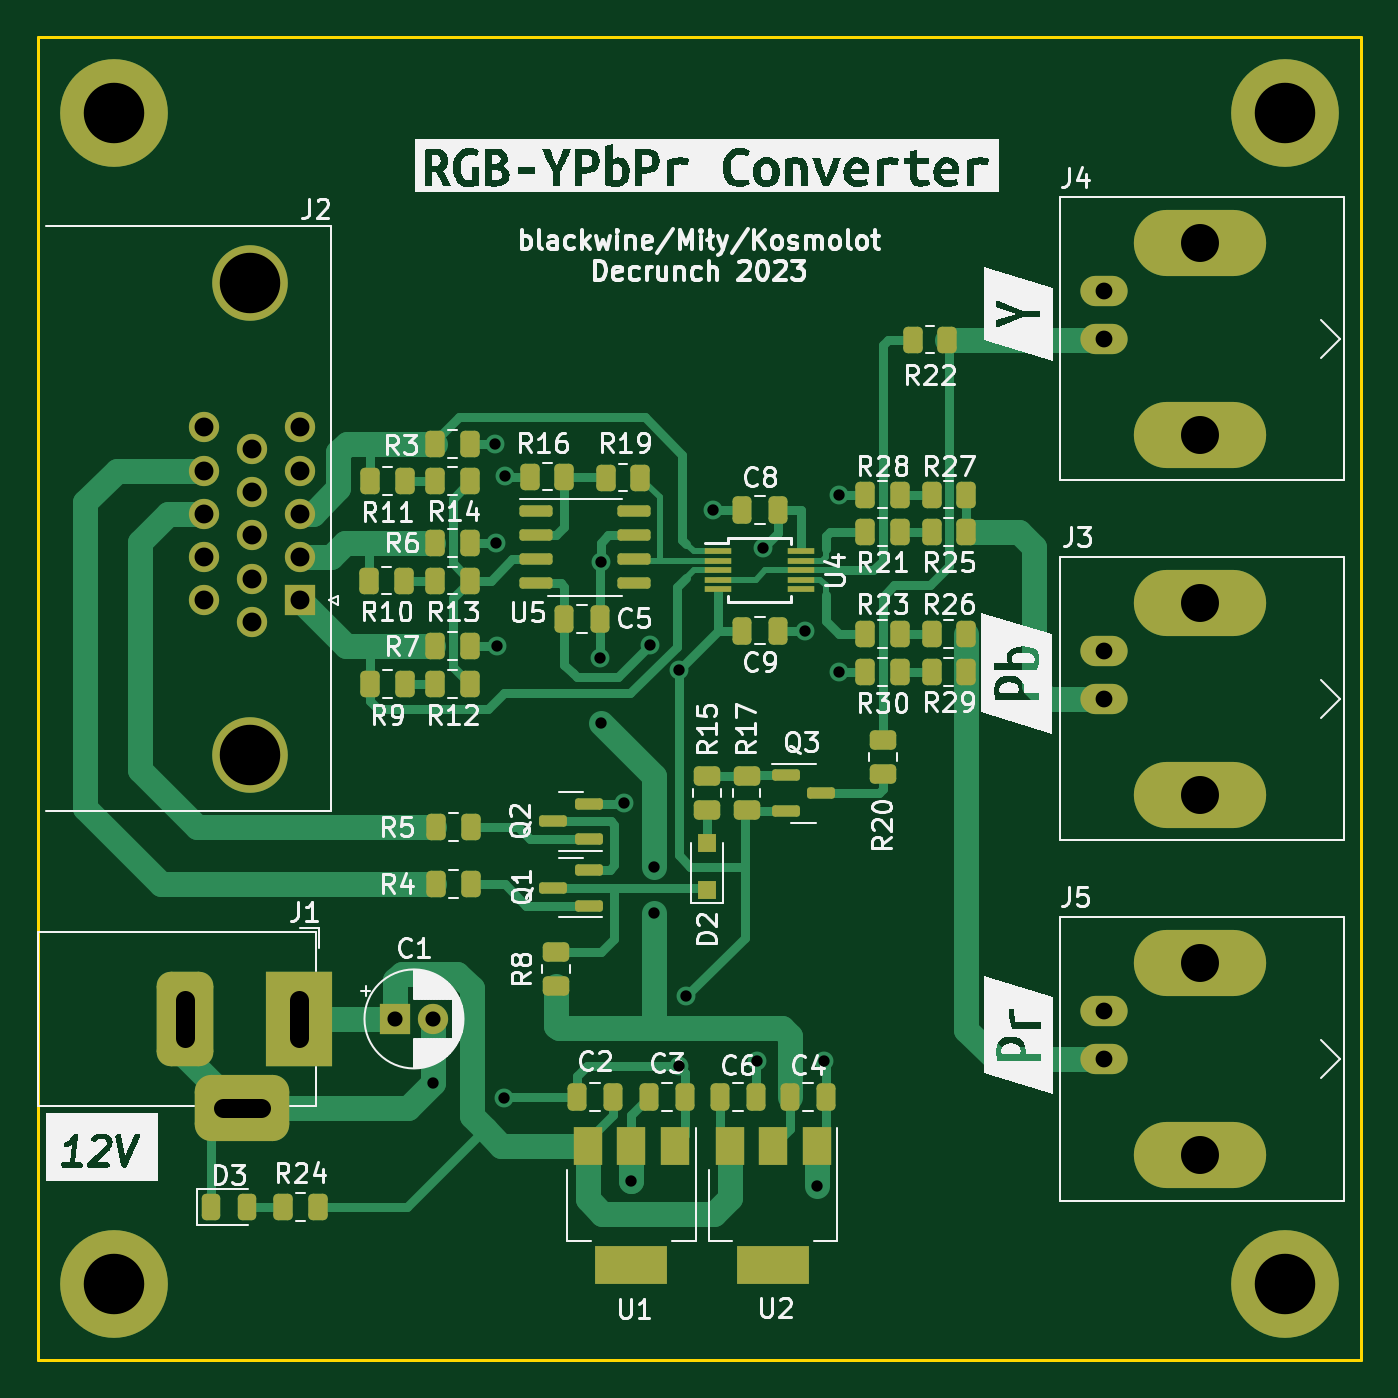
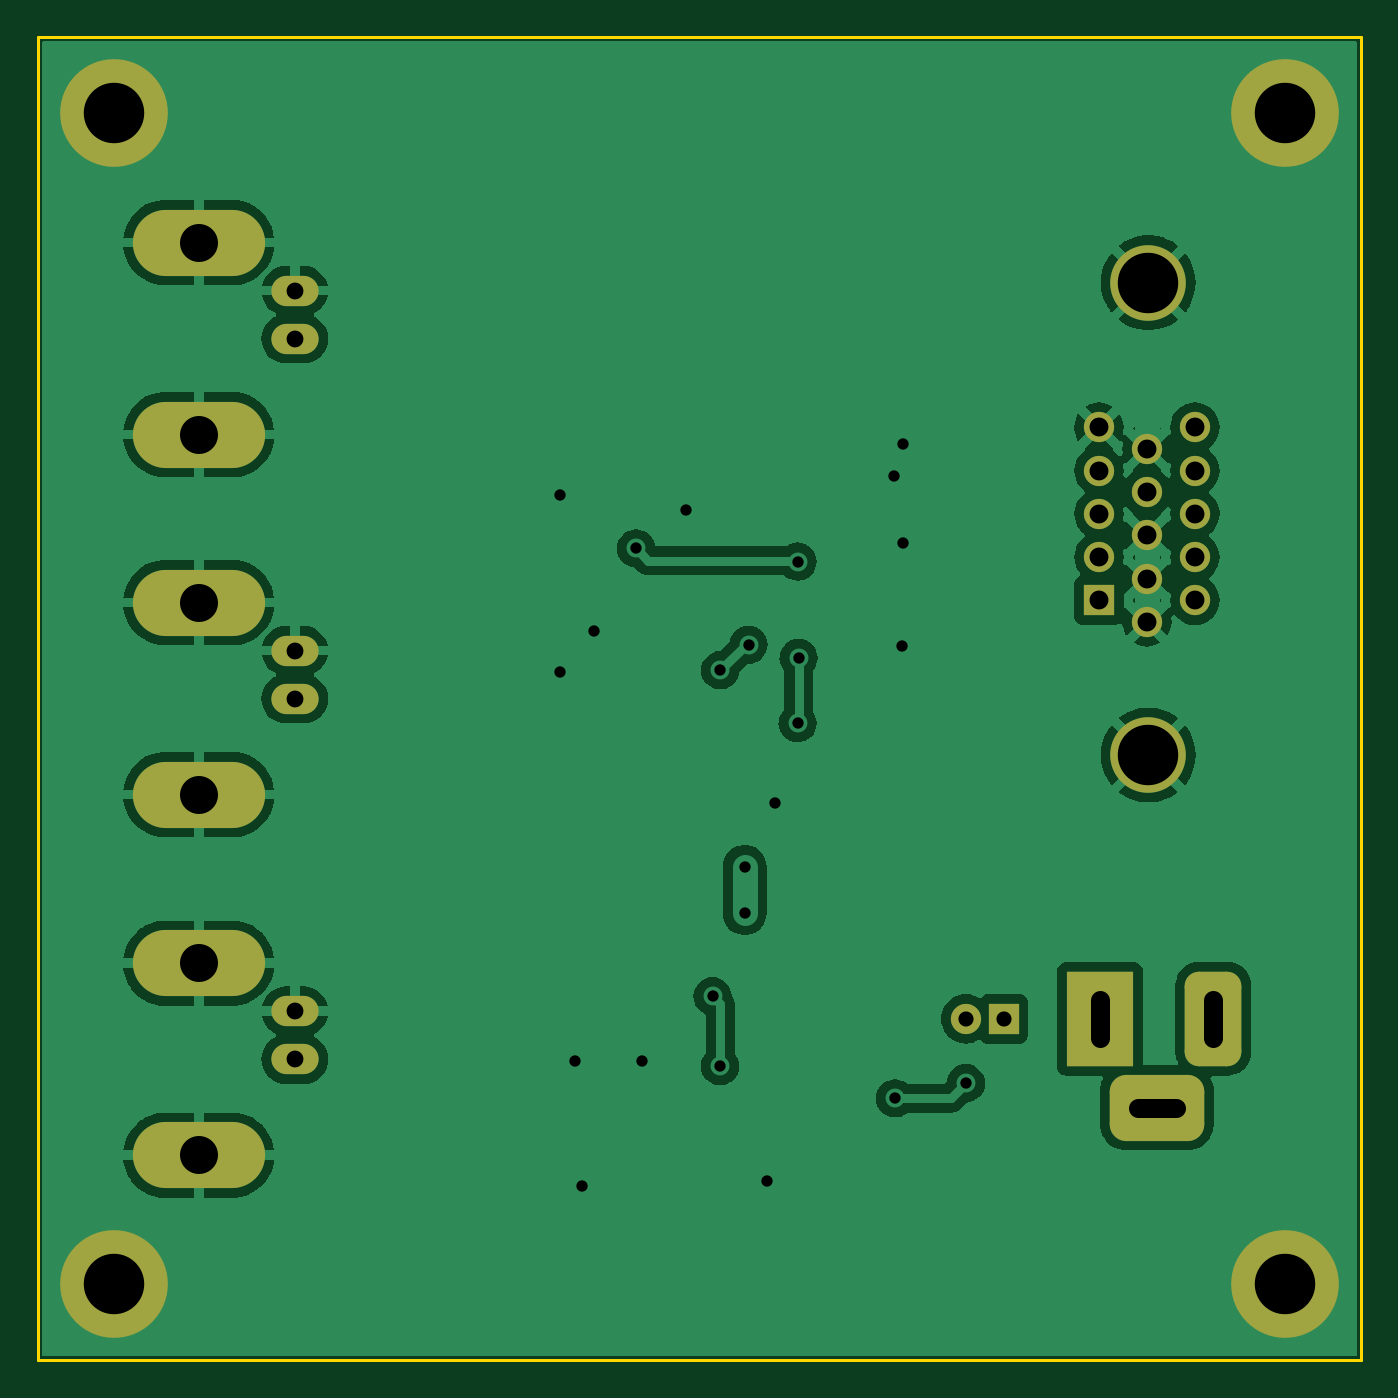
Circuit board: 11 layer files. Board 70.0 x 70.0 mm.
- bottom_copper: RGB-YPbPr-Converter-B_Cu.gbl (72947 bytes)
- bottom_mask: RGB-YPbPr-Converter-B_Mask.gbs (2659 bytes)
- paste: RGB-YPbPr-Converter-B_Paste.gbp (462 bytes)
- bottom_silk: RGB-YPbPr-Converter-B_Silkscreen.gbo (2669 bytes)
- outline: RGB-YPbPr-Converter-Edge_Cuts.gm1 (622 bytes)
- top_copper: RGB-YPbPr-Converter-F_Cu.gtl (26752 bytes)
- top_mask: RGB-YPbPr-Converter-F_Mask.gts (7549 bytes)
- paste: RGB-YPbPr-Converter-F_Paste.gtp (5882 bytes)
- top_silk: RGB-YPbPr-Converter-F_Silkscreen.gto (134082 bytes)
- drill: RGB-YPbPr-Converter-NPTH.drl (272 bytes)
- drill: RGB-YPbPr-Converter-PTH.drl (1691 bytes)

=== bottom_copper: RGB-YPbPr-Converter-B_Cu.gbl (72947 bytes, source omitted) ===
=== bottom_mask: RGB-YPbPr-Converter-B_Mask.gbs (2659 bytes, source withheld) ===
=== paste: RGB-YPbPr-Converter-B_Paste.gbp ===
%TF.GenerationSoftware,KiCad,Pcbnew,7.0.2*%
%TF.CreationDate,2023-06-12T01:53:58+02:00*%
%TF.ProjectId,RGB-YPbPr-Converter,5247422d-5950-4625-9072-2d436f6e7665,rev?*%
%TF.SameCoordinates,Original*%
%TF.FileFunction,Paste,Bot*%
%TF.FilePolarity,Positive*%
%FSLAX46Y46*%
G04 Gerber Fmt 4.6, Leading zero omitted, Abs format (unit mm)*
G04 Created by KiCad (PCBNEW 7.0.2) date 2023-06-12 01:53:58*
%MOMM*%
%LPD*%
G01*
G04 APERTURE LIST*
G04 APERTURE END LIST*
M02*

=== bottom_silk: RGB-YPbPr-Converter-B_Silkscreen.gbo (2669 bytes, source withheld) ===
=== outline: RGB-YPbPr-Converter-Edge_Cuts.gm1 ===
%TF.GenerationSoftware,KiCad,Pcbnew,7.0.2*%
%TF.CreationDate,2023-06-12T01:53:58+02:00*%
%TF.ProjectId,RGB-YPbPr-Converter,5247422d-5950-4625-9072-2d436f6e7665,rev?*%
%TF.SameCoordinates,Original*%
%TF.FileFunction,Profile,NP*%
%FSLAX46Y46*%
G04 Gerber Fmt 4.6, Leading zero omitted, Abs format (unit mm)*
G04 Created by KiCad (PCBNEW 7.0.2) date 2023-06-12 01:53:58*
%MOMM*%
%LPD*%
G01*
G04 APERTURE LIST*
%TA.AperFunction,Profile*%
%ADD10C,0.150000*%
%TD*%
G04 APERTURE END LIST*
D10*
X100000000Y-100000000D02*
X170000000Y-100000000D01*
X170000000Y-170000000D01*
X100000000Y-170000000D01*
X100000000Y-100000000D01*
M02*

=== top_copper: RGB-YPbPr-Converter-F_Cu.gtl (26752 bytes, source omitted) ===
=== top_mask: RGB-YPbPr-Converter-F_Mask.gts (7549 bytes, source omitted) ===
=== paste: RGB-YPbPr-Converter-F_Paste.gtp ===
%TF.GenerationSoftware,KiCad,Pcbnew,7.0.2*%
%TF.CreationDate,2023-06-12T01:53:58+02:00*%
%TF.ProjectId,RGB-YPbPr-Converter,5247422d-5950-4625-9072-2d436f6e7665,rev?*%
%TF.SameCoordinates,Original*%
%TF.FileFunction,Paste,Top*%
%TF.FilePolarity,Positive*%
%FSLAX46Y46*%
G04 Gerber Fmt 4.6, Leading zero omitted, Abs format (unit mm)*
G04 Created by KiCad (PCBNEW 7.0.2) date 2023-06-12 01:53:58*
%MOMM*%
%LPD*%
G01*
G04 APERTURE LIST*
G04 Aperture macros list*
%AMRoundRect*
0 Rectangle with rounded corners*
0 $1 Rounding radius*
0 $2 $3 $4 $5 $6 $7 $8 $9 X,Y pos of 4 corners*
0 Add a 4 corners polygon primitive as box body*
4,1,4,$2,$3,$4,$5,$6,$7,$8,$9,$2,$3,0*
0 Add four circle primitives for the rounded corners*
1,1,$1+$1,$2,$3*
1,1,$1+$1,$4,$5*
1,1,$1+$1,$6,$7*
1,1,$1+$1,$8,$9*
0 Add four rect primitives between the rounded corners*
20,1,$1+$1,$2,$3,$4,$5,0*
20,1,$1+$1,$4,$5,$6,$7,0*
20,1,$1+$1,$6,$7,$8,$9,0*
20,1,$1+$1,$8,$9,$2,$3,0*%
G04 Aperture macros list end*
%ADD10RoundRect,0.150000X-0.725000X-0.150000X0.725000X-0.150000X0.725000X0.150000X-0.725000X0.150000X0*%
%ADD11RoundRect,0.250000X0.450000X-0.262500X0.450000X0.262500X-0.450000X0.262500X-0.450000X-0.262500X0*%
%ADD12RoundRect,0.250000X0.262500X0.450000X-0.262500X0.450000X-0.262500X-0.450000X0.262500X-0.450000X0*%
%ADD13R,1.400000X0.300000*%
%ADD14RoundRect,0.250000X-0.262500X-0.450000X0.262500X-0.450000X0.262500X0.450000X-0.262500X0.450000X0*%
%ADD15R,1.000000X1.000000*%
%ADD16RoundRect,0.250000X-0.450000X0.262500X-0.450000X-0.262500X0.450000X-0.262500X0.450000X0.262500X0*%
%ADD17RoundRect,0.250000X-0.250000X-0.475000X0.250000X-0.475000X0.250000X0.475000X-0.250000X0.475000X0*%
%ADD18R,1.500000X2.000000*%
%ADD19R,3.800000X2.000000*%
%ADD20RoundRect,0.150000X-0.587500X-0.150000X0.587500X-0.150000X0.587500X0.150000X-0.587500X0.150000X0*%
%ADD21RoundRect,0.250000X0.250000X0.475000X-0.250000X0.475000X-0.250000X-0.475000X0.250000X-0.475000X0*%
%ADD22RoundRect,0.150000X0.587500X0.150000X-0.587500X0.150000X-0.587500X-0.150000X0.587500X-0.150000X0*%
%ADD23RoundRect,0.243750X-0.243750X-0.456250X0.243750X-0.456250X0.243750X0.456250X-0.243750X0.456250X0*%
G04 APERTURE END LIST*
D10*
%TO.C,U5*%
X126375000Y-125095000D03*
X126375000Y-126365000D03*
X126375000Y-127635000D03*
X126375000Y-128905000D03*
X131525000Y-128905000D03*
X131525000Y-127635000D03*
X131525000Y-126365000D03*
X131525000Y-125095000D03*
%TD*%
D11*
%TO.C,R20*%
X144700000Y-139012500D03*
X144700000Y-137187500D03*
%TD*%
D12*
%TO.C,R28*%
X145612500Y-124200000D03*
X143787500Y-124200000D03*
%TD*%
D13*
%TO.C,U4*%
X136000000Y-127200000D03*
X136000000Y-127700000D03*
X136000000Y-128200000D03*
X136000000Y-128700000D03*
X136000000Y-129200000D03*
X140400000Y-129200000D03*
X140400000Y-128700000D03*
X140400000Y-128200000D03*
X140400000Y-127700000D03*
X140400000Y-127200000D03*
%TD*%
D11*
%TO.C,R15*%
X135400000Y-140912500D03*
X135400000Y-139087500D03*
%TD*%
D14*
%TO.C,R10*%
X117520195Y-128750000D03*
X119345195Y-128750000D03*
%TD*%
%TO.C,R4*%
X121087500Y-144797257D03*
X122912500Y-144797257D03*
%TD*%
%TO.C,R9*%
X117587500Y-134221951D03*
X119412500Y-134221951D03*
%TD*%
%TO.C,R25*%
X147287500Y-126200000D03*
X149112500Y-126200000D03*
%TD*%
D15*
%TO.C,D2*%
X135400000Y-145150000D03*
X135400000Y-142650000D03*
%TD*%
D16*
%TO.C,R17*%
X137500000Y-139087500D03*
X137500000Y-140912500D03*
%TD*%
D14*
%TO.C,R16*%
X126037500Y-123250000D03*
X127862500Y-123250000D03*
%TD*%
D17*
%TO.C,C4*%
X139800000Y-156100000D03*
X141700000Y-156100000D03*
%TD*%
D18*
%TO.C,U1*%
X133692267Y-158650000D03*
X131392267Y-158650000D03*
X129092267Y-158650000D03*
D19*
X131392267Y-164950000D03*
%TD*%
D14*
%TO.C,R23*%
X143787500Y-131600000D03*
X145612500Y-131600000D03*
%TD*%
%TO.C,R7*%
X121031250Y-132228201D03*
X122856250Y-132228201D03*
%TD*%
D20*
%TO.C,Q3*%
X139562500Y-139050000D03*
X139562500Y-140950000D03*
X141437500Y-140000000D03*
%TD*%
D14*
%TO.C,R22*%
X146287500Y-116000000D03*
X148112500Y-116000000D03*
%TD*%
D21*
%TO.C,C9*%
X139150000Y-131400000D03*
X137250000Y-131400000D03*
%TD*%
D14*
%TO.C,R24*%
X112987500Y-161900000D03*
X114812500Y-161900000D03*
%TD*%
D22*
%TO.C,Q2*%
X129137500Y-142450000D03*
X129137500Y-140550000D03*
X127262500Y-141500000D03*
%TD*%
D18*
%TO.C,U2*%
X141200000Y-158650000D03*
X138900000Y-158650000D03*
X136600000Y-158650000D03*
D19*
X138900000Y-164950000D03*
%TD*%
D17*
%TO.C,C6*%
X136100000Y-156100000D03*
X138000000Y-156100000D03*
%TD*%
D14*
%TO.C,R5*%
X121087500Y-141800000D03*
X122912500Y-141800000D03*
%TD*%
D12*
%TO.C,R27*%
X149112500Y-124200000D03*
X147287500Y-124200000D03*
%TD*%
D17*
%TO.C,C3*%
X132342267Y-156100000D03*
X134242267Y-156100000D03*
%TD*%
D12*
%TO.C,R29*%
X149112500Y-133600000D03*
X147287500Y-133600000D03*
%TD*%
D14*
%TO.C,R19*%
X130037500Y-123300000D03*
X131862500Y-123300000D03*
%TD*%
D21*
%TO.C,C8*%
X139150000Y-125000000D03*
X137250000Y-125000000D03*
%TD*%
D12*
%TO.C,R30*%
X145612500Y-133600000D03*
X143787500Y-133600000D03*
%TD*%
D14*
%TO.C,R11*%
X117587500Y-123502003D03*
X119412500Y-123502003D03*
%TD*%
%TO.C,R6*%
X121031250Y-126756250D03*
X122856250Y-126756250D03*
%TD*%
D23*
%TO.C,D3*%
X109162500Y-161900000D03*
X111037500Y-161900000D03*
%TD*%
D22*
%TO.C,Q1*%
X129137500Y-145950000D03*
X129137500Y-144050000D03*
X127262500Y-145000000D03*
%TD*%
D14*
%TO.C,R13*%
X121037500Y-128750000D03*
X122862500Y-128750000D03*
%TD*%
%TO.C,R21*%
X143787500Y-126200000D03*
X145612500Y-126200000D03*
%TD*%
%TO.C,R26*%
X147287500Y-131600000D03*
X149112500Y-131600000D03*
%TD*%
%TO.C,R12*%
X121037500Y-134221951D03*
X122862500Y-134221951D03*
%TD*%
D21*
%TO.C,C5*%
X129750000Y-130800000D03*
X127850000Y-130800000D03*
%TD*%
D14*
%TO.C,R14*%
X121037500Y-123500000D03*
X122862500Y-123500000D03*
%TD*%
%TO.C,R3*%
X121031250Y-121506250D03*
X122856250Y-121506250D03*
%TD*%
D21*
%TO.C,C2*%
X130442267Y-156100000D03*
X128542267Y-156100000D03*
%TD*%
D11*
%TO.C,R8*%
X127400000Y-150212500D03*
X127400000Y-148387500D03*
%TD*%
M02*

=== top_silk: RGB-YPbPr-Converter-F_Silkscreen.gto (134082 bytes, source omitted) ===
=== drill: RGB-YPbPr-Converter-NPTH.drl ===
M48
; DRILL file {KiCad 7.0.2} date Mon Jun 12 01:54:00 2023
; FORMAT={-:-/ absolute / metric / decimal}
; #@! TF.CreationDate,2023-06-12T01:54:00+02:00
; #@! TF.GenerationSoftware,Kicad,Pcbnew,7.0.2
; #@! TF.FileFunction,NonPlated,1,2,NPTH
FMAT,2
METRIC
%
G90
G05
T0
M30

=== drill: RGB-YPbPr-Converter-PTH.drl ===
M48
; DRILL file {KiCad 7.0.2} date Mon Jun 12 01:54:00 2023
; FORMAT={-:-/ absolute / metric / decimal}
; #@! TF.CreationDate,2023-06-12T01:54:00+02:00
; #@! TF.GenerationSoftware,Kicad,Pcbnew,7.0.2
; #@! TF.FileFunction,Plated,1,2,PTH
FMAT,2
METRIC
; #@! TA.AperFunction,Plated,PTH,ViaDrill
T1C0.600
; #@! TA.AperFunction,Plated,PTH,ComponentDrill
T2C0.800
; #@! TA.AperFunction,Plated,PTH,ComponentDrill
T3C0.890
; #@! TA.AperFunction,Plated,PTH,ComponentDrill
T4C1.000
; #@! TA.AperFunction,Plated,PTH,ComponentDrill
T5C2.010
; #@! TA.AperFunction,Plated,PTH,ComponentDrill
T6C3.200
%
G90
G05
T1
X120.9Y-155.35
X124.2Y-121.5
X124.244Y-126.756
X124.3Y-132.2
X124.65Y-156.15
X124.7Y-123.2
X129.75Y-132.85
X129.8Y-127.75
X129.8Y-136.3
X131.0Y-140.5
X131.4Y-160.55
X132.4Y-132.15
X132.6Y-143.9
X132.6Y-146.35
X133.9Y-133.5
X133.9Y-154.45
X134.3Y-150.75
X135.7Y-125.0
X138.05Y-154.15
X138.35Y-127.05
X140.6Y-131.4
X141.2Y-160.8
X141.6Y-154.15
X142.4Y-124.2
X142.4Y-133.6
T2
X118.9Y-151.95
X120.9Y-151.95
T3
X156.411Y-113.41
X156.411Y-115.95
X156.411Y-132.46
X156.411Y-135.0
X156.411Y-151.54
X156.411Y-154.08
T4
X108.775Y-120.64
X108.775Y-122.93
X108.775Y-125.22
X108.775Y-127.51
X108.775Y-129.8
X111.315Y-121.785
X111.315Y-124.075
X111.315Y-126.365
X111.315Y-128.655
X111.315Y-130.945
X113.855Y-120.64
X113.855Y-122.93
X113.855Y-125.22
X113.855Y-127.51
X113.855Y-129.8
T5
X161.491Y-110.87
X161.491Y-121.03
X161.491Y-129.92
X161.491Y-140.08
X161.491Y-149.0
X161.491Y-159.16
T6
X104.0Y-104.0
X104.0Y-166.0
X111.245Y-112.985
X111.245Y-137.985
X166.0Y-104.0
X166.0Y-166.0
T4
X107.8Y-150.941G85X107.8Y-152.941
G05
X109.8Y-156.641G85X111.8Y-156.641
G05
X113.8Y-150.941G85X113.8Y-152.941
G05
T0
M30
